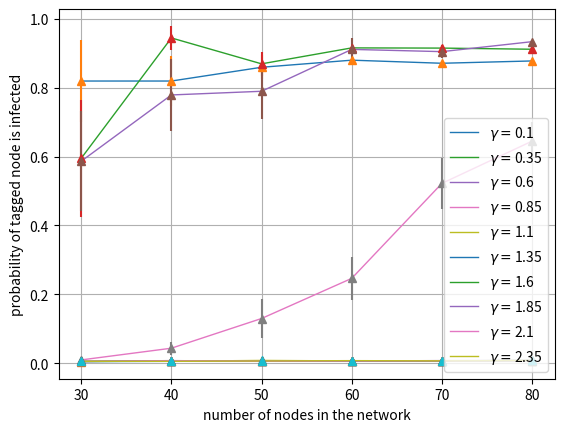

Here is the Python script that generated this plot:
import sys
import math
from math import log, inf, sqrt
from random import random
from pprint import PrettyPrinter
import matplotlib.pyplot as plt
from random import randint

pp = PrettyPrinter(indent=4)

MU = 1 # decontamination/healing rate I -> S
LAMBDA = 10 # external infection rate S -> I
ALPHA = 1  # S -> V
BETA = 5  # I -> D


def get_node_destiny(node):
    if node.origin == 0:
        return __get_random_node_destiny(LAMBDA / (LAMBDA + ALPHA), [1, 2])
    elif node.origin == 1:
        return __get_random_node_destiny(MU / (MU + BETA), [0, 3])
    elif node.origin == 2:
        return 2
    elif node.origin == 3:
        return 3

def get_time_until_destinty(node, gamma, num_infected):
    if node.origin == 2 or node.origin == 3:
        return float('inf')

    if node.origin == 0:
        if node.destiny == 1:
            return inverse_exp_n(LAMBDA, gamma, num_infected)
        if node.destiny == 2:
            return inverse_exp(ALPHA)
    if node.origin == 1:
        if node.destiny == 0:
            return inverse_exp(MU)
        if node.destiny == 3:
            return inverse_exp(BETA)

def __get_random_node_destiny(natural_probability, possible_states):
    percent_prob = natural_probability * 100
    random_event = randint(0, 100)

    if random_event < percent_prob:
        return possible_states[0]
    else:
        return possible_states[1]


EXPERIMENTS = 30 # number of snapshots of the system

states = ['S', 'I', 'V', 'D']

class State:
    def __init__(self, origin, destiny, dt):
        self.origin = origin # where I am
        self.destiny = destiny # where I'm going to
        self.dt = dt # amount of time I'm going to spend at 'origin'

    def getState(self):
        return states[self.origin]

    def getDestinyState(self):
        return states[self.destiny]

    def __str__(self):
        return "({} -> {}, {})".format(self.getState(), self.getDestinyState(), self.dt)

    def __repr__(self):
        return self.__str__()

    def clone(self):
        return State(self.origin, self.destiny, self.dt)

def mean(_list):
    return sum(_list)/len(_list)

# exponentially distributed random number generator with rate 'rate'
def inverse_exp(rate):
    return -log(1-random())/rate

# multiplicative model
def n(_lambda, gamma, number_of_infected):
    return 1/(_lambda*gamma**number_of_infected)

# exponentially distributed random number generator with a multiplicative rate
def inverse_exp_n(_lambda, gamma, number_of_infected):
    return -log(1-random())/(_lambda*gamma**number_of_infected)

# determines the amount of infected in the population
def get_number_of_infected(state_nodes):
    count = 0
    for e in state_nodes:
        if e.origin == 1:
            count += 1
    return count

def count_nodes_by_state(state_nodes):
    dict = {}
    for node in state_nodes:
        if node.origin in dict:
            dict[node.origin] = dict[node.origin] + 1
        else:
            dict[node.origin] = 1
    return dict

def simulation(N,GAMMA, MU, LAMBDA0, EXPERIMENTS):
    LAMBDA = LAMBDA0/N
    # critical part of the simulation and it's not generic at all. This part has to be completely changed if, for example,
    # a new state node were to be added to the simulation model
    # snapshots = []
    areas = []
    for exp in range(EXPERIMENTS):
        area = 0.0
        number_of_infected = 0
        # creates N individuals at the 'S'(0) state, who can go to the 'I'(1), but initially are staying "forever" at 'S'
        # in this case, the destiny and dt attributes of the initial population do not matter,
        # since they are randomly initialized afterwards
        state_nodes = [State(0,1,0) for i in range(N)] # 0: 'S', 1: 'I'

        current_time = 0
        # print(state_nodes)

        while current_time < 1000:
            # pp.pprint(current_time)
            node = state_nodes[0]

            if(node.dt == float('inf')):
                current_time = 500
                break
            # sets the origin from the second node and so forth. Since there are only two nodes, the origin of the current
            # node is always going to be the destiny of the previous node
            node.origin = node.destiny
            # if you are at state 'S'(0) you can only go to state 'I'(1)
            passed_time = node.dt
            current_time += node.dt

            nodes_grouped_by_origin = count_nodes_by_state(state_nodes)

            number_of_interest = nodes_grouped_by_origin.get(3, 0)
            area += number_of_interest * passed_time

            for i in range(1,N):
                state_nodes[i].dt -= node.dt

            node.destiny = get_node_destiny(node)
            node.dt = get_time_until_destinty(node, gamma, get_number_of_infected(state_nodes))

            state_nodes = sorted(state_nodes, key=lambda event: event.dt, reverse=False)

        areas += [area/current_time]

    return areas

vec_N = range(30,90,10)

v=0.1
vec_gamma = [v+i*0.25 for i in range(10)]

num_of_total_iterations = len(vec_N) * len(vec_gamma)
current_iteration = 1
for gamma in vec_gamma:
    iN = 0

    averages = (len(vec_N)) * [None]
    std_deviation = (len(vec_N)) * [0]
    conf_interval = []

    for N in vec_N:
        sys.stdout.flush()
        print("Interaction {0} / {1}".format(current_iteration, num_of_total_iterations))
        current_iteration = current_iteration + 1
        # print(gamma)
        # print(N)
        # print()
        X = simulation(N, gamma, MU, LAMBDA, EXPERIMENTS)
        # pp.pprint(X)
        averages[iN] = mean(X)/N
        for x in X:
            std_deviation[iN] += (((x/N) - averages[iN])**2)/(N-1)

        # conf_interval += [( averages[iN] - 1.96*sqrt(std_deviation[iN])/sqrt(N), averages[iN] + 1.96*sqrt(std_deviation[iN])/sqrt(N) )]
        conf_interval += [1.96*sqrt(std_deviation[iN])/sqrt(N)]
        iN += 1

    # pp.pprint(averages)
    ## Plotting values
    # Choose the values to plot
    plt.plot(vec_N, averages, linewidth=1, label=r'$\gamma =$'+ str(gamma))
    plt.errorbar(vec_N, averages, conf_interval, linestyle='None', marker='^')

## Plotting options
# Choose the corret legend, according values plotted
plt.xlabel('number of nodes in the network')
plt.ylabel('probability of tagged node is infected')
#plt.ylabel('expected number of contamined nodes')

#plt.xlim([0,40])
#plt.ylim([0,2])
plt.grid()

## Choose one position
#plt.legend(loc='upper right')
#plt.legend(loc='center right')
plt.legend(loc='lower right')

plt.show()
